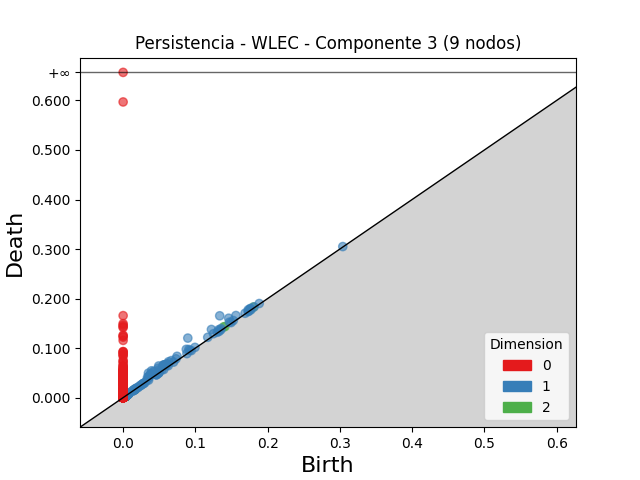

The file beside this chart, header and first rows:
dimension, birth, death
2, 0.1391, 0.1429
2, 0.1804, 0.183
2, 0.141, 0.1435
2, 0.176, 0.1781
2, 0.002748, 0.003016
2, 0.003032, 0.003293
2, 0.001544, 0.001744
2, 0.00343, 0.003618
2, 0.002733, 0.002908
2, 0.002524, 0.002697
2, 0.004536, 0.004708
2, 0.002986, 0.003138
2, 0.002188, 0.002331
2, 0.004848, 0.004989
2, 0.003762, 0.003893
2, 0.002671, 0.002799
2, 0.002899, 0.003011
2, 0.002594, 0.0027
2, 0.001944, 0.002045
2, 0.01623, 0.01632
2, 0.002013, 0.002104
2, 0.004008, 0.004099
2, 0.001687, 0.001773
2, 0.00303, 0.003112
2, 0.00267, 0.00275
2, 0.003953, 0.004032
2, 0.001575, 0.001653
2, 0.00341, 0.003486
2, 0.001946, 0.002019
2, 0.003281, 0.003353
2, 0.002536, 0.002608
2, 0.003156, 0.003227
2, 0.003136, 0.003202
2, 0.001765, 0.00183
2, 0.005241, 0.005305
2, 0.002232, 0.002292
2, 0.003413, 0.003472
2, 0.001939, 0.001997
2, 0.003191, 0.003247
2, 0.002751, 0.002806
2, 0.002951, 0.003006
2, 0.003494, 0.003548
2, 0.001936, 0.001987
2, 0.001769, 0.001818
2, 0.01613, 0.01618
2, 0.002336, 0.002384
2, 0.001946, 0.001991
2, 0.002536, 0.00258
2, 0.001841, 0.001884
2, 0.003072, 0.003111
2, 0.001964, 0.002002
2, 0.002415, 0.002452
2, 0.003692, 0.003729
2, 0.002408, 0.002444
2, 0.001591, 0.001624
2, 0.002564, 0.002596
2, 0.00418, 0.004212
2, 0.002062, 0.002094
2, 0.002542, 0.002573
2, 0.001574, 0.001605
... 6,879 more rows
